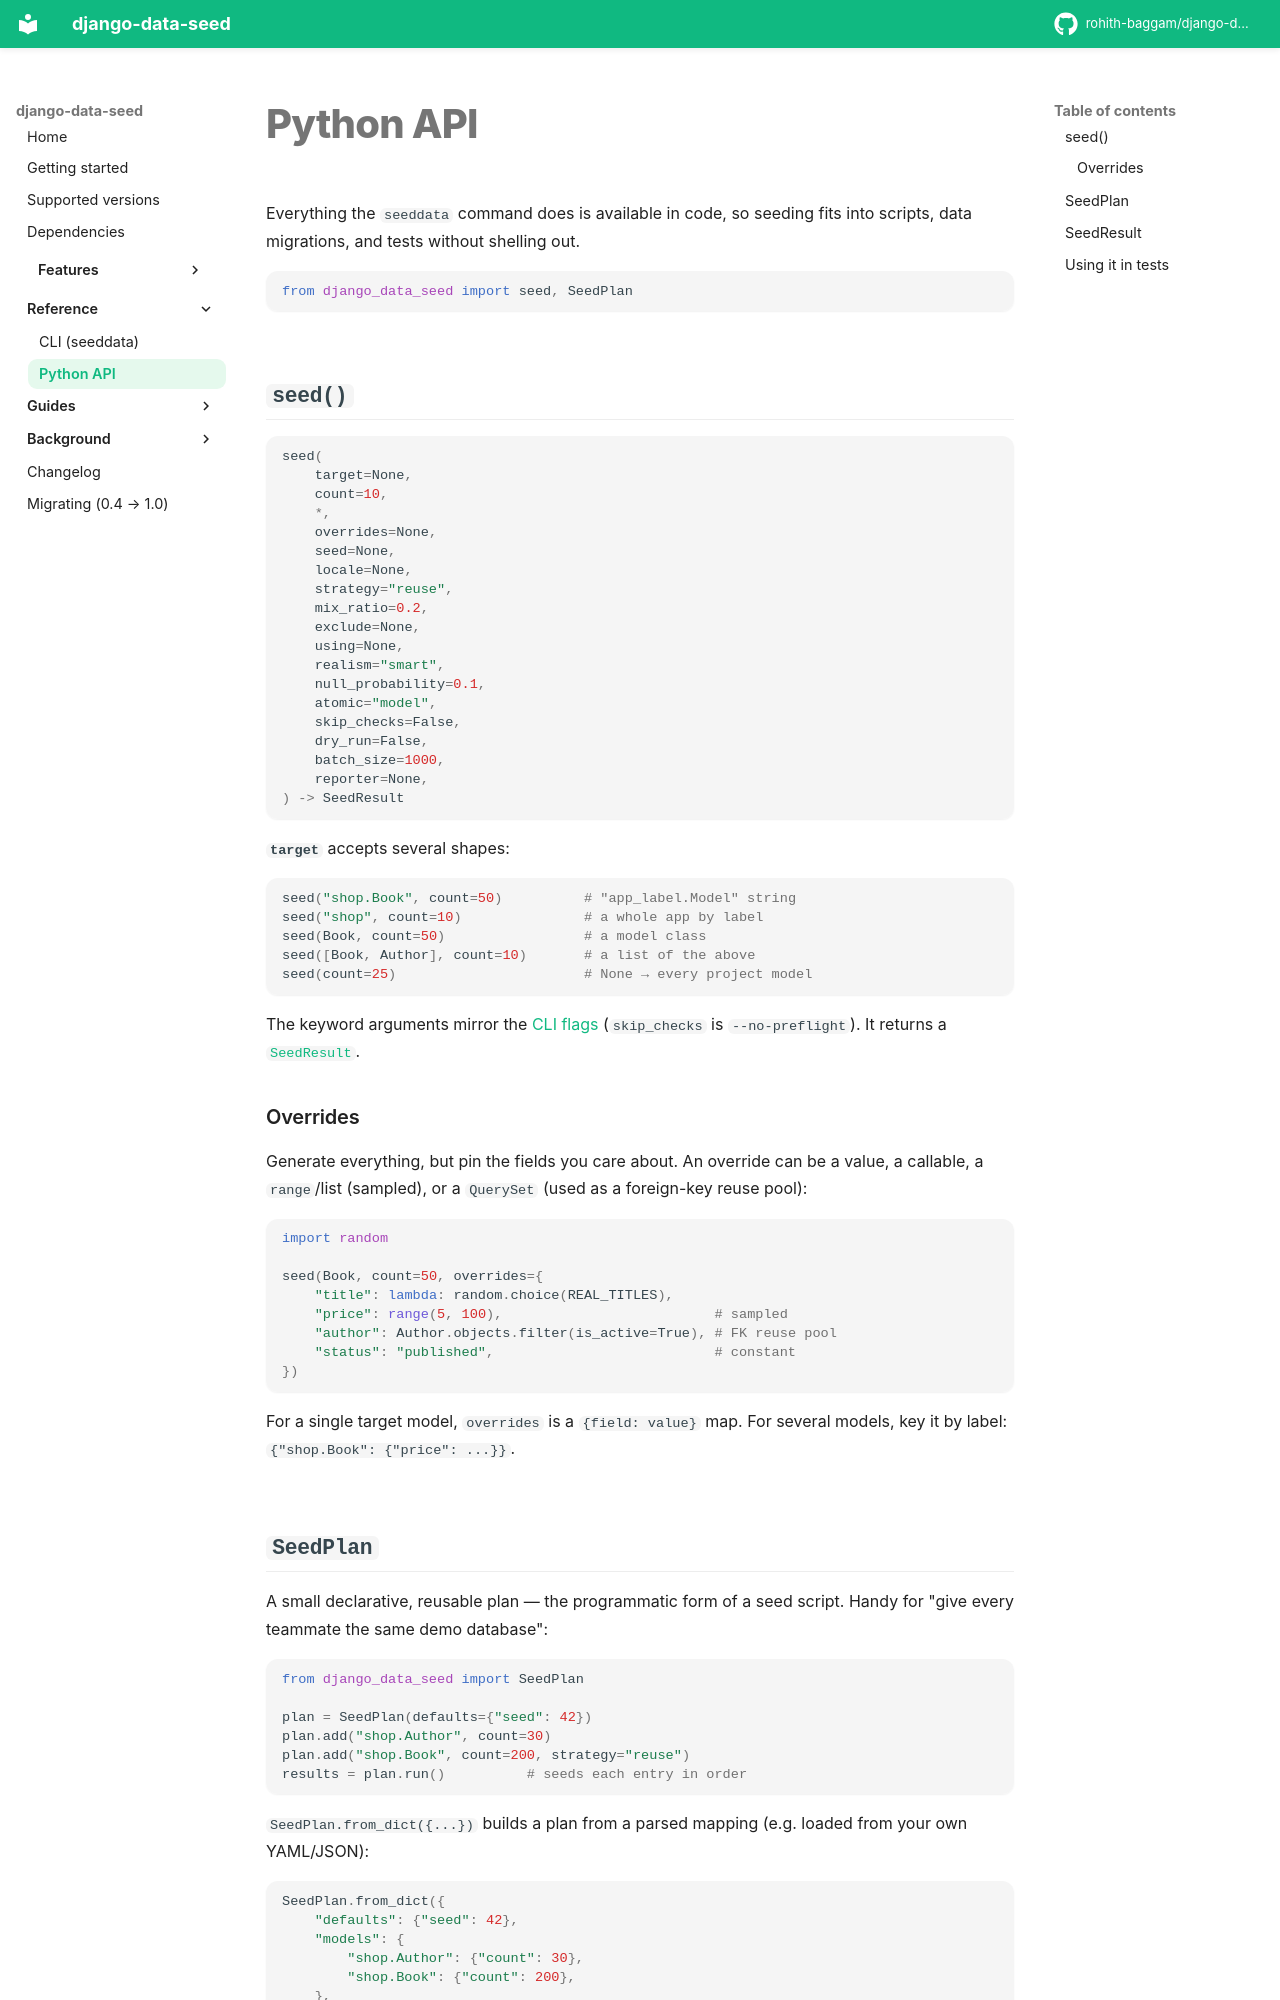

repository: rohith-baggam/django-data-seed · page: python-api/index.html · generator: mkdocs

# Python API

Everything the `seeddata` command does is available in code, so seeding fits into
scripts, data migrations, and tests without shelling out.

```python
from django_data_seed import seed, SeedPlan
```

## `seed()`

```python
seed(
    target=None,
    count=10,
    *,
    overrides=None,
    seed=None,
    locale=None,
    strategy="reuse",
    mix_ratio=0.2,
    exclude=None,
    using=None,
    realism="smart",
    null_probability=0.1,
    atomic="model",
    skip_checks=False,
    dry_run=False,
    batch_size=1000,
    reporter=None,
) -> SeedResult
```

**`target`** accepts several shapes:

```python
seed("shop.Book", count=50)          # "app_label.Model" string
seed("shop", count=10)               # a whole app by label
seed(Book, count=50)                 # a model class
seed([Book, Author], count=10)       # a list of the above
seed(count=25)                       # None → every project model
```

The keyword arguments mirror the [CLI flags](cli.md) (`skip_checks` is
`--no-preflight`). It returns a [`SeedResult`](#seedresult).

### Overrides

Generate everything, but pin the fields you care about. An override can be a
value, a callable, a `range`/list (sampled), or a `QuerySet` (used as a foreign-key
reuse pool):

```python
import random

seed(Book, count=50, overrides={
    "title": lambda: random.choice(REAL_TITLES),
    "price": range(5, 100),                          # sampled
    "author": Author.objects.filter(is_active=True), # FK reuse pool
    "status": "published",                           # constant
})
```

For a single target model, `overrides` is a `{field: value}` map. For several
models, key it by label: `{"shop.Book": {"price": ...}}`.
